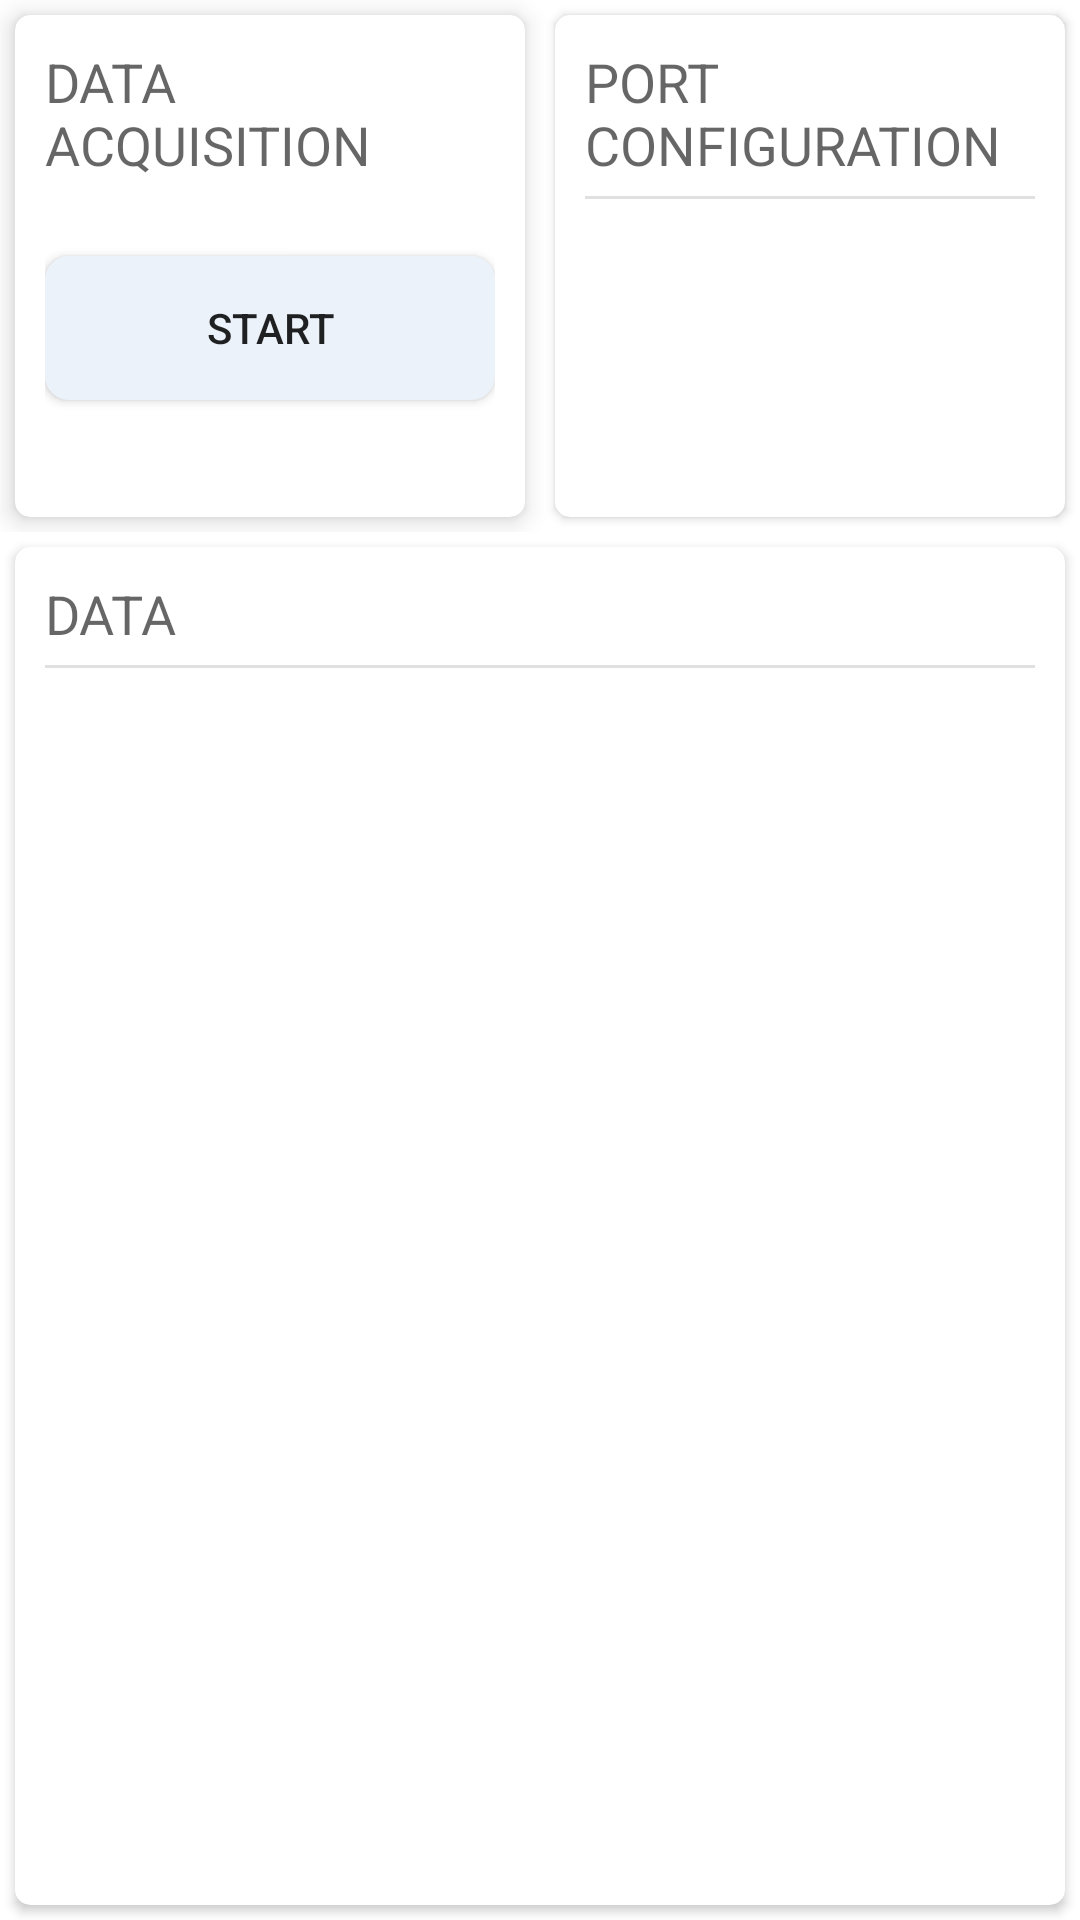

Android layout source for this screen:
<!-- AndroidManifest.xml: application theme AppTheme.NoActionBar -->
<!-- res/layout/fragment_receiver.xml -->
<?xml version="1.0" encoding="utf-8"?>
<androidx.coordinatorlayout.widget.CoordinatorLayout xmlns:android="http://schemas.android.com/apk/res/android"
    xmlns:app="http://schemas.android.com/apk/res-auto"
    xmlns:tools="http://schemas.android.com/tools"
    android:id="@+id/constraintLayout"
    android:layout_width="match_parent"
    android:layout_height="match_parent"
    tools:context=".ui.main.ReceiverFragment"
    android:theme="@style/Theme.MaterialComponents.DayNight.NoActionBar">

    <TableLayout
        android:layout_width="match_parent"
        android:layout_height="match_parent">

        <TableRow
            android:layout_width="match_parent"
            android:layout_height="match_parent">

            <androidx.cardview.widget.CardView
                android:id="@+id/cardview_row1_col1"
                android:layout_width="0dp"
                android:layout_height="match_parent"
                android:layout_marginStart="5dp"
                android:layout_marginTop="5dp"
                android:layout_marginEnd="5dp"
                android:layout_marginBottom="5dp"
                android:layout_weight="1"
                app:cardCornerRadius="5dp"
                app:cardElevation="5dp"
                app:contentPadding="10dp">

                <LinearLayout
                    android:layout_width="match_parent"
                    android:layout_height="match_parent"
                    android:orientation="vertical">

                    <TextView
                        android:id="@+id/textView_acquisitionTitle"
                        android:layout_width="match_parent"
                        android:layout_height="wrap_content"
                        android:paddingBottom="5dp"
                        android:text="@string/data_acquisition"
                        android:textAllCaps="true"
                        android:textAppearance="@style/TextAppearance.AppCompat.Medium" />

                    <ProgressBar
                        android:id="@+id/progressBar_acquisition"
                        style="?android:attr/progressBarStyleHorizontal"
                        android:layout_width="match_parent"
                        android:layout_height="20dp"
                        android:indeterminateOnly="true"
                        android:visibility="invisible" />

                    <ToggleButton
                        android:id="@+id/toggleButton_acquisition"
                        android:layout_width="match_parent"
                        android:layout_height="wrap_content"
                        android:background="@drawable/ic_round_button"
                        android:textOff="@string/start"
                        android:textOn="@string/stop" />

                </LinearLayout>
            </androidx.cardview.widget.CardView>

            <androidx.cardview.widget.CardView
                android:id="@+id/cardview_row1_col2"
                android:layout_width="0dp"
                android:layout_height="match_parent"
                android:layout_marginStart="5dp"
                android:layout_marginTop="5dp"
                android:layout_marginEnd="5dp"
                android:layout_marginBottom="5dp"
                android:layout_weight="1"
                app:cardCornerRadius="5dp"
                app:contentPadding="10dp">

                <LinearLayout
                    android:layout_width="match_parent"
                    android:layout_height="wrap_content"
                    android:orientation="vertical">


                    <TextView
                        android:id="@+id/textView_configTitle"
                        android:layout_width="match_parent"
                        android:layout_height="wrap_content"
                        android:paddingBottom="5dp"
                        android:text="@string/port_configuration"
                        android:textAllCaps="true"
                        android:textAppearance="@style/TextAppearance.AppCompat.Medium" />

                    <View
                        android:id="@+id/divider1"
                        android:layout_width="match_parent"
                        android:layout_height="1dp"
                        android:background="?android:attr/listDivider" />

                    <TextView
                        android:id="@+id/textView_configDevName"
                        android:layout_width="match_parent"
                        android:layout_height="wrap_content"
                        android:paddingBottom="5dp"
                        android:textAllCaps="true"
                        android:textAppearance="@style/TextAppearance.AppCompat.Small" />

                    <TextView
                        android:id="@+id/textView_configDevBaud"
                        android:layout_width="match_parent"
                        android:layout_height="wrap_content"
                        android:paddingBottom="5dp"
                        android:textAllCaps="true"
                        android:textAppearance="@style/TextAppearance.AppCompat.Small" />

                    <TextView
                        android:id="@+id/textView_configDevParity"
                        android:layout_width="match_parent"
                        android:layout_height="wrap_content"
                        android:paddingBottom="5dp"
                        android:textAllCaps="true"
                        android:textAppearance="@style/TextAppearance.AppCompat.Small" />

                    <TextView
                        android:id="@+id/textView_configDevDataBits"
                        android:layout_width="match_parent"
                        android:layout_height="wrap_content"
                        android:paddingBottom="5dp"
                        android:textAllCaps="true"
                        android:textAppearance="@style/TextAppearance.AppCompat.Small" />


                </LinearLayout>
            </androidx.cardview.widget.CardView>
        </TableRow>

        <TableRow
            android:layout_height="0dp"
            android:layout_weight="1">

            <androidx.cardview.widget.CardView
                android:id="@+id/cardview_row2_col1"
                android:layout_width="match_parent"
                android:layout_height="match_parent"
                android:layout_marginStart="5dp"
                android:layout_marginTop="5dp"
                android:layout_marginEnd="5dp"
                android:layout_marginBottom="5dp"
                android:layout_weight="1"
                app:cardCornerRadius="5dp"
                app:contentPadding="10dp">

                <LinearLayout
                    android:layout_width="match_parent"
                    android:layout_height="match_parent"
                    android:orientation="vertical">

                    <TextView
                        android:id="@+id/textView_sendTitle"
                        android:layout_width="match_parent"
                        android:layout_height="wrap_content"
                        android:paddingBottom="5dp"
                        android:text="@string/data"
                        android:textAllCaps="true"
                        android:textAppearance="@style/TextAppearance.AppCompat.Medium" />
                    <View
                        android:id="@+id/divider2"
                        android:layout_width="match_parent"
                        android:layout_height="1dp"
                        android:background="?android:attr/listDivider" />

                    <ScrollView
                        android:layout_width="match_parent"
                        android:layout_height="0dp"
                        android:layout_weight="1"
                        android:fillViewport="true"
                        android:scrollbars = "vertical"
                        android:scrollbarStyle="insideInset">

                        <TextView
                            android:id="@+id/textView_messages"
                            android:layout_width="match_parent"
                            android:layout_height="match_parent" />
                    </ScrollView>
                </LinearLayout>
            </androidx.cardview.widget.CardView>
        </TableRow>
    </TableLayout>


</androidx.coordinatorlayout.widget.CoordinatorLayout>
<!-- resources referenced by this layout -->
<resources>
  <!-- drawable ic_round_button (drawable) -->
  <?xml version="1.0" encoding="utf-8"?>
  <shape xmlns:android="http://schemas.android.com/apk/res/android"
      android:shape="rectangle">
      <solid android:color="#ECF2F9" />
      <corners android:bottomRightRadius="8dp"
          android:bottomLeftRadius="8dp"
          android:topRightRadius="8dp"
          android:topLeftRadius="8dp"/>
  </shape>
  <string name="data">DATA</string>
  <string name="data_acquisition">DATA ACQUISITION</string>
  <string name="port_configuration">PORT CONFIGURATION</string>
  <string name="start">START</string>
  <string name="stop">STOP</string>
  <style name="AppTheme.NoActionBar">
          <item name="windowActionBar">false</item>
          <item name="windowNoTitle">true</item>
      </style>
</resources>
